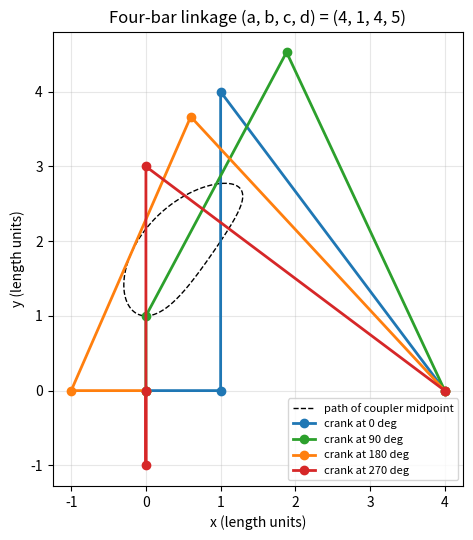
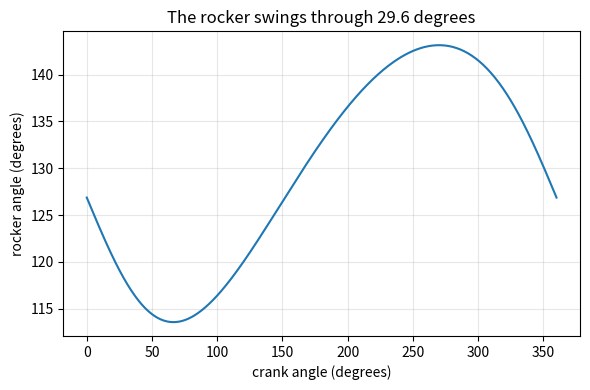

These figures' Python source, in order:
"""Session 1 (Level 1): rigid bars joined by pins, one crank turns and the others follow.

Run:  python start.py 1
"""
# %% [markdown]
# # Session 1: four bars, four pins, one motion
# **A. Real-world problem.** A walking toy, a windscreen wiper and a car's suspension all move
# by rigid bars joined at pins. You turn only ONE bar (the crank), and every other bar follows
# in a fixed way. A point on the middle bar (the coupler) draws a curve. Today you build the
# simplest such machine, the four-bar linkage, and see what one turning bar controls.
#
# **Plan.** (1) place the pins with two circles, (2) check that the bars never change length,
# (3) read the swing of the output bar (the rocker), (4) trace the curve of a coupler point.

# %%
import pathlib

import numpy as np

OUT = (pathlib.Path(__file__).resolve().parent if "__file__" in globals() else pathlib.Path(".")) / "out"
# ground a, crank b, coupler c, rocker d (all in the same length unit); a 3-4-5 friendly example
A_LEN, B_LEN, C_LEN, D_LEN = 4.0, 1.0, 4.0, 5.0


# %% [markdown]
# ## Step 1: the pins
# The frame (ground bar) has length a, with fixed pins O2 = (0, 0) and O4 = (a, 0). The crank
# (length b) turns about O2, so its free end A is at b(cos t, sin t). To locate B, intersect a
# radius-c circle centered at A with a radius-d circle centered at O4. There are usually two
# intersections; branch=+1 selects the point on the left of the directed line from A to O4.
#
# Check by hand at t = 0: A = (1, 0), O4 = (4, 0), so they are 3 units apart. The two circle
# radii are c = 4 and d = 5. The 3-4-5 triangle places the selected intersection directly above
# A, at B = (1, 4).

# %%
def circle_intersections(p0, r0, p1, r1):
    """The two points at distance r0 from p0 and r1 from p1 (left of p0->p1 first).

    Raises ValueError if the circles do not meet. Circles that just touch give one point twice."""
    p0, p1 = np.asarray(p0, float), np.asarray(p1, float)
    v = p1 - p0
    dist = float(np.hypot(v[0], v[1]))
    if dist == 0.0:
        raise ValueError("the two circle centres coincide")
    x = (r0 * r0 - r1 * r1 + dist * dist) / (2 * dist)
    h2 = r0 * r0 - x * x
    if h2 < -1e-12 * max(r0 * r0, 1.0):
        raise ValueError("the circles do not meet: this linkage cannot be assembled here")
    h = np.sqrt(max(h2, 0.0))
    e = v / dist
    n = np.array([-e[1], e[0]])
    return p0 + x * e + h * n, p0 + x * e - h * n


def four_bar_joints(theta, a=A_LEN, b=B_LEN, c=C_LEN, d=D_LEN, branch=1):
    """Pins O2, A, B, O4 for crank angle theta (radians). branch=+1 or -1 picks the assembly."""
    o2, o4 = np.array([0.0, 0.0]), np.array([a, 0.0])
    pa = np.array([b * np.cos(theta), b * np.sin(theta)])
    first, second = circle_intersections(pa, c, o4, d)
    return o2, pa, (first if branch > 0 else second), o4


def bar_lengths(joints):
    """Lengths of the four bars: ground, crank, coupler, rocker."""
    o2, pa, pb, o4 = joints
    return np.array([np.linalg.norm(o4 - o2), np.linalg.norm(pa - o2),
                     np.linalg.norm(pb - pa), np.linalg.norm(pb - o4)])


# %% [markdown]
# ## Step 2: the rocker angle and a coupler point
# The rocker angle is the direction of the bar from O4 to B, measured from the +x axis.
# A coupler point P sits on the coupler bar, a fraction k of the way from A to B
# (k = 0.5 is the middle; k > 1 is on an extension of the bar beyond B).

# %%
def rocker_angle(theta, **kw):
    """Direction of the rocker from O4 to B, in degrees."""
    _, _, pb, o4 = four_bar_joints(theta, **kw)
    return float(np.degrees(np.arctan2(pb[1] - o4[1], pb[0] - o4[0])))


def coupler_point(theta, k=0.5, **kw):
    _, pa, pb, _ = four_bar_joints(theta, **kw)
    return pa + k * (pb - pa)


def coupler_curve(k=0.5, n=361, **kw):
    """The path of the coupler point over one full turn of the crank (n points)."""
    thetas = np.linspace(0.0, 2 * np.pi, n)
    return np.array([coupler_point(t, k=k, **kw) for t in thetas])


# %% [markdown]
# ## Step 3: how far does the rocker swing?
# The rocker is at its extreme positions when the crank and the coupler lie on one straight
# line. Then B is at distance c + b (crank and coupler folded out) or c - b (folded back)
# from O2. The law of cosines in the triangle O2, O4, B gives the angle at O4, and the swing
# is the difference of the two angles.

# %%
def rocker_swing(a=A_LEN, b=B_LEN, c=C_LEN, d=D_LEN):
    """Swing of the rocker in degrees, from the two collinear (extreme) positions."""
    def corner(r):
        return np.degrees(np.arccos((a * a + d * d - r * r) / (2 * a * d)))
    return float(abs(corner(c + b) - corner(c - b)))


# %% [markdown]
# ## Step 4: why does ONE turning bar fix everything? Count the freedom
# A free bar in a plane has 3 freedoms (x, y and a turning angle). A pin (a revolute joint)
# forces two bars to share a point, which removes 2 freedoms. Fix one bar to the ground (it
# loses all 3). For n bars (ground included) joined by j pins the number of freedoms is
#
#     M = 3 (n - 1) - 2 j        (Gruebler's count for a plane)
#
# Four bars and four pins: M = 3 * 3 - 2 * 4 = 1. One input (the crank angle) fixes the rest.

# %%
def mobility(n_bars, n_pins):
    """Freedoms of a planar linkage with n_bars bars (ground included) and n_pins pins."""
    return 3 * (n_bars - 1) - 2 * n_pins


# %% [markdown]
# ## Step 5: see it
# Left: the linkage in four poses and the curve of the coupler midpoint. Right: the rocker
# angle against the crank angle: one turn of the crank makes the rocker rock to and fro.

# %%
if __name__ == "__main__":
    import matplotlib.pyplot as plt

    OUT.mkdir(exist_ok=True)
    fig, ax = plt.subplots(figsize=(6, 5.5))
    curve = coupler_curve(k=0.5)
    ax.plot(curve[:, 0], curve[:, 1], "k--", lw=1, label="path of coupler midpoint")
    for deg, col in ((0, "tab:blue"), (90, "tab:green"), (180, "tab:orange"), (270, "tab:red")):
        o2, pa, pb, o4 = four_bar_joints(np.radians(deg))
        ax.plot([o2[0], pa[0], pb[0], o4[0]], [o2[1], pa[1], pb[1], o4[1]], "o-", color=col, lw=2,
                label=f"crank at {deg} deg")
        print(f"crank {deg:3d} deg -> B at {pb.round(3)}, rocker angle {rocker_angle(np.radians(deg)):.2f} deg")
    ax.set_aspect("equal")
    ax.grid(alpha=0.3)
    ax.set_xlabel("x (length units)")
    ax.set_ylabel("y (length units)")
    ax.set_title("Four-bar linkage (a, b, c, d) = (4, 1, 4, 5)")
    ax.legend(fontsize=8)
    fig.tight_layout()
    fig.savefig(OUT / "linkage_poses.png", dpi=120)

    deg = np.linspace(0, 360, 361)
    rock = np.array([rocker_angle(np.radians(t)) for t in deg])
    print(f"rocker swing from the sampled curve {rock.max() - rock.min():.2f} deg, "
          f"from the formula {rocker_swing():.2f} deg")
    fig2, ax2 = plt.subplots(figsize=(6, 4))
    ax2.plot(deg, rock)
    ax2.set_xlabel("crank angle (degrees)")
    ax2.set_ylabel("rocker angle (degrees)")
    ax2.set_title(f"The rocker swings through {rocker_swing():.1f} degrees")
    ax2.grid(alpha=0.3)
    fig2.tight_layout()
    fig2.savefig(OUT / "rocker_vs_crank.png", dpi=120)
    print("saved figures in", OUT)

# %% [markdown]
# ## Try it
# Do the coding tasks, answer the four questions in the README (section F), then run the
# checkpoint.
